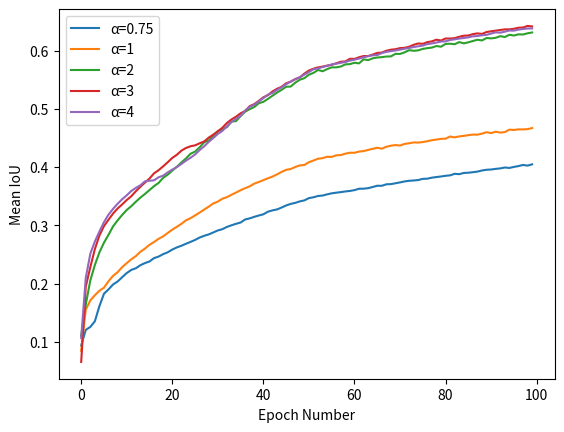

This figure's Python source:
import matplotlib.pyplot as plt
# mean_iou
alpha_075 = [0.09383784849129552, 0.12050085395527754, 0.12557131393455148, 0.1353299132161132, 0.16130238386008866, 0.18251283387562206, 0.1900362616121738, 0.19850156992132997, 0.20356825617486748, 0.21094898493732592, 0.21803992087863724, 0.22347622189112432, 0.22630598868879742, 0.23157407337977082, 0.23518608369225713, 0.2379766204457701, 0.2437505221071003, 0.24637154297052233, 0.2505835670070042, 0.2537072937954594, 0.258395685602242, 0.26207809368357676, 0.26492556121320326, 0.2683596438233277, 0.27153080853683825, 0.2748891699712173, 0.27901329278584586, 0.2820145091474046, 0.2844105636650193, 0.2877568034474776, 0.29119162717618063, 0.29339624721926477, 0.2972983225288051, 0.3000696079277689, 0.3026387271635627, 0.3048034045436858, 0.3100673491293413, 0.3119416162260046, 0.3145735456436716, 0.31688371830463097, 0.3189270634038055, 0.32339128883593293, 0.32564384423568365, 0.3273106891711895, 0.33053773027746225, 0.33409215905776796, 0.336756295883404, 0.33854261741903435, 0.34109243686466595, 0.3428043339333797, 0.34671284671167446, 0.34814801995643946, 0.35038034690734854, 0.3510950040151098, 0.35316003089224146, 0.35492143193985093, 0.35602886209550894, 0.35701719575823154, 0.3581437049219078, 0.3590121005383211, 0.36040506203940875, 0.36278118949880994, 0.36289315186537324, 0.3637562560913556, 0.3657687647192123, 0.36793784260808005, 0.36783644247641817, 0.3704138824233253, 0.37072552993173613, 0.37217158249963245, 0.37368988033656797, 0.3753420855299457, 0.3764368612756611, 0.3769648243396034, 0.3777288243124932, 0.3797313397018178, 0.38004194776800576, 0.3817995616733077, 0.38287239980572635, 0.38382908447467484, 0.3849908713243437, 0.38579568300891376, 0.38841431573201507, 0.3877951253538033, 0.38986214723465934, 0.39031479829077226, 0.39116789015784337, 0.392189583063257, 0.394127492494171, 0.3953665541977858, 0.3957986163523544, 0.3968941278387596, 0.397690562783981, 0.39926388371109833, 0.39849252158958026, 0.4002421866637527, 0.40164169432700775, 0.40362201895287064, 0.40249979197328273, 0.4046772507436738]

alpha_1 = [0.08468317055383136, 0.1551363327611224, 0.1710879457803941, 0.179936858255624, 0.18769262302578493, 0.19301355805374903, 0.20403656715320437, 0.21327020976523461, 0.2195474342659835, 0.22831673741915703, 0.23506357890634408, 0.24166716143570735, 0.24711801105575987, 0.2545593185111519, 0.2600942834123199, 0.2666190161669266, 0.2713915357700525, 0.27683823655763873, 0.2810573735999793, 0.2869087066399699, 0.29259088237318026, 0.2974666257269719, 0.3025699266696227, 0.3085617163156002, 0.3121884254921427, 0.3170086971122247, 0.3218652560653824, 0.3269857288438724, 0.3320880207213646, 0.33760451641848516, 0.34071257499648017, 0.34574941262291825, 0.34833192147621733, 0.3524603592577574, 0.35623828367153326, 0.3602583026866221, 0.36373303056684914, 0.3669261995204575, 0.37157325317776585, 0.37440572386038173, 0.3775715552238912, 0.38067514515861806, 0.38367551502087244, 0.38740862413298643, 0.39166383173897235, 0.3952332246632908, 0.39663046564422616, 0.40009602388479726, 0.4028994714512958, 0.40356213276311115, 0.40839567806737725, 0.41120866410307844, 0.4143307308093368, 0.4152701796353235, 0.41768901254591, 0.41738139508584804, 0.4201745888826164, 0.42062261249931165, 0.42301509130792636, 0.424607963167853, 0.4245449944779258, 0.4265387847203482, 0.42739663549594475, 0.4293869269155162, 0.43135057454041686, 0.4331354863296655, 0.43152608705641493, 0.4348464491258684, 0.43667008040966404, 0.43776326855944026, 0.43694096702687474, 0.4397543868793544, 0.44080572897683495, 0.4422396623839484, 0.44205321400862957, 0.4428974239563899, 0.44440295664626106, 0.44611900696748025, 0.447186527302025, 0.44844480807157755, 0.44869937041961566, 0.452451104548171, 0.4509343693378012, 0.45260040856685607, 0.45350114496060084, 0.4547757936675533, 0.45574736499744856, 0.45559574452916657, 0.45738885038867705, 0.45976711817123406, 0.4583105014310871, 0.4607401910119485, 0.4592101344180388, 0.45998348903855313, 0.46421415853275255, 0.46370688525113063, 0.4646896309503471, 0.464624180285362, 0.4650831460862625, 0.4669326851546861]

alpha_2 = [0.11047108852203592, 0.16390254977715996, 0.20522638472804136, 0.2319281130974077, 0.25357943748290607, 0.2702505570254401, 0.28380875277585005, 0.2982285794426183, 0.3085592654857906, 0.31787640242399823, 0.32632402289832707, 0.33287647562988604, 0.3405162615927588, 0.3476296436958854, 0.3538102873721341, 0.3606065658078107, 0.3672302019947351, 0.37283122222666193, 0.381535331793803, 0.3868816197405292, 0.3939009486566722, 0.4004837445321814, 0.40789615627709513, 0.41475132966172296, 0.4227931102067241, 0.4265365504786422, 0.43387301366258696, 0.4425606014839633, 0.44557108661419753, 0.45394101425928424, 0.4615010854031809, 0.46492992963412927, 0.46854156193285523, 0.4780795973781872, 0.4789139668280105, 0.48755611806266025, 0.49517713596944146, 0.4993838932755796, 0.5030868568219248, 0.5095796472537302, 0.5119895725566251, 0.517064578973943, 0.5225077700186759, 0.5278611895717708, 0.5325583916765323, 0.5378487093365509, 0.538218493789346, 0.5449394435768103, 0.5499246606347403, 0.5525665183874975, 0.5585762860103949, 0.561678017655909, 0.5666769401728265, 0.5644470164456545, 0.568126116503718, 0.5712221017594913, 0.5711143790120663, 0.572586582578003, 0.576265255653782, 0.576705533388503, 0.5790883438919714, 0.5779625918050485, 0.5848766187320202, 0.5835587587980134, 0.5866634384503105, 0.5880404218923274, 0.588648277975086, 0.5897529866402502, 0.5899416383842214, 0.5943796011256178, 0.5941692645092501, 0.5969246657925098, 0.6006234002730991, 0.5995909026536614, 0.6003310975883152, 0.6028623088228227, 0.604131735207784, 0.6050817854797716, 0.607757410781252, 0.6065930724626327, 0.6113822942751235, 0.6117097826414111, 0.6108506719989331, 0.6145374378823144, 0.6122844583564453, 0.6141432007364054, 0.61636985030748, 0.6185490548493066, 0.6173448060811271, 0.6215056446982543, 0.6208815879633541, 0.6218543818754879, 0.6247043678791794, 0.6231773483073219, 0.6270617191300886, 0.625760482361049, 0.6278082007507165, 0.6275558434006451, 0.6296019698778094, 0.6310163163084022]

alpha_3 = [0.06551559668281275, 0.1946891575761, 0.22814845098065478, 0.259179531848029, 0.282561103948141, 0.2986503445868734, 0.3096018068904175, 0.32026243222512674, 0.3289342959963649, 0.3358890212511588, 0.34346745099781273, 0.34990569436451713, 0.35849540473319214, 0.366250401464398, 0.373375289698774, 0.3803444576640902, 0.3893098878302206, 0.39461978917366264, 0.4012895075063225, 0.40829737930342447, 0.41570398184030277, 0.42107014966130224, 0.4281389981691754, 0.43273576435546823, 0.43568304244197764, 0.43725856203367774, 0.44076576756605534, 0.4439400976804791, 0.45053061768901753, 0.455689558899066, 0.46143088676535043, 0.4675387653583636, 0.47573254690535216, 0.4817703782547338, 0.4864437444207728, 0.4922905684590379, 0.496159149684283, 0.5045765848264967, 0.5080269958554408, 0.5136325165807335, 0.5197925909089423, 0.5234014477530684, 0.5298257013447513, 0.5343523434890066, 0.537796823092116, 0.5437149432445681, 0.5465918137224108, 0.5509902995444701, 0.5539197912776981, 0.5603909966007737, 0.565724065404926, 0.5688313159091302, 0.5710749723359545, 0.5724314444438183, 0.5741518329960742, 0.5755252253775506, 0.5780915109087009, 0.580796190768806, 0.5812998839654858, 0.5858854219992564, 0.5856648871821313, 0.5884324422630979, 0.5905878665256388, 0.5904706867230974, 0.5931210553856083, 0.5958587792364555, 0.5965450284024715, 0.5996470095081408, 0.6014590797256637, 0.6023049317140482, 0.604181616109565, 0.6047139836428441, 0.6065482505880481, 0.6098788629812323, 0.6121513736521653, 0.6115807349567063, 0.614448412650211, 0.6157971975835766, 0.6186431233977018, 0.6171810287377987, 0.6207004115397972, 0.6205705655899874, 0.6212994338277382, 0.6236129996940429, 0.6254670164102777, 0.6257843040789339, 0.6282384885958959, 0.6294495321165846, 0.6285277096005519, 0.6318227312999269, 0.633002751261343, 0.6341527759913242, 0.6352748326849607, 0.6363236660747595, 0.636417953127957, 0.6373634442781962, 0.639171313936593, 0.6395219312164521, 0.642272806535853, 0.6414280278522208]

alpha_4 = [0.10639811357471925, 0.2096519908391296, 0.2511145606850188, 0.2721498930959119, 0.28935007836938614, 0.3054408398578262, 0.31837633273872107, 0.3282942085593612, 0.33701674199299525, 0.3448836929692592, 0.35150046352717923, 0.3589232927531602, 0.36428361451915914, 0.36874238315168767, 0.375525849744042, 0.3764941739445109, 0.37734487470192657, 0.38248713243930255, 0.3852686252003754, 0.39090479349679635, 0.39567230913771567, 0.400025951872954, 0.40530624249066427, 0.41102552252661634, 0.41591739733123423, 0.4215962676020993, 0.42914943738789574, 0.43567116764250124, 0.44322161323492104, 0.4498176478744883, 0.4569054216489198, 0.46217506780073375, 0.4699475775267489, 0.4774394497080304, 0.482694774593033, 0.48794818921964095, 0.49703349715943895, 0.5035510038804697, 0.5067731309289708, 0.5127380607166663, 0.5184021762604133, 0.5242767312511035, 0.5272740255721917, 0.5323821064751169, 0.5370525403035129, 0.5421643171798316, 0.5468308097886989, 0.5507735413935955, 0.5542811985858492, 0.5586460740048746, 0.5631778917213445, 0.5679486243431509, 0.5692690532101619, 0.5717230313687807, 0.5737546788612228, 0.5761259241314216, 0.577419619710468, 0.5789837368524104, 0.5803736748822484, 0.5827509517904812, 0.5843581003704756, 0.586149705486171, 0.5883655098043175, 0.590334079734293, 0.591794656157256, 0.5922699055081161, 0.5956996410201848, 0.5977102768988826, 0.5990442876071699, 0.6001040437541397, 0.6016406661257001, 0.6030962618025497, 0.6043931995524173, 0.6060371540931435, 0.6073395511845447, 0.6086196717534235, 0.6110968957788405, 0.6121773115543653, 0.6137295021533359, 0.615479006894703, 0.6158615362689993, 0.6181874258428127, 0.6192589669938718, 0.6205908491348775, 0.6215695604723226, 0.6227060132919537, 0.6243887541042303, 0.6249909479876948, 0.6262219072224011, 0.6269783940823799, 0.6291686238030189, 0.6312775910384099, 0.6306826155358, 0.6323566122845559, 0.6344082353064796, 0.6341715098410615, 0.6359222214915746, 0.6370131442447889, 0.6378470853704223, 0.6379060666746881]


# train_mean_acc
# alpha_075 = [0.19210212021340084, 0.23248343512292538, 0.2352623512685401, 0.2425084538239528, 0.26100228179069296, 0.2773953458679837, 0.2844918935247002, 0.29045518527179626, 0.29435725638969845, 0.3013056780463223, 0.3082868410082589, 0.3143145352601832, 0.3176354762607516, 0.3241550592837442, 0.3278260135070529, 0.33254723528899904, 0.33805381136928153, 0.33978186449239645, 0.3451441586657427, 0.3481857311452813, 0.35285081670267887, 0.3573015930283514, 0.3602629616518862, 0.36417013015848737, 0.3677074623812488, 0.37170873130543974, 0.3754490867887537, 0.3793181912634, 0.3819589622357698, 0.3862707983025563, 0.3901730167404751, 0.391765488657408, 0.3961814049712265, 0.40025205095293687, 0.40273394083725617, 0.4056267898862059, 0.4109033341853564, 0.4129463764770574, 0.4161610280143116, 0.41934155912787685, 0.4220833325838764, 0.4253818900030583, 0.4277844976504002, 0.431636222568465, 0.4348569780995131, 0.4368406114490999, 0.4397002273442304, 0.44243771434106144, 0.44655673615144115, 0.4487314497847717, 0.45106166367812556, 0.45297967551371193, 0.45557240940405047, 0.4573204326313937, 0.45856117063981455, 0.4618669079329233, 0.46255617660855114, 0.4633103302209273, 0.46498267215871275, 0.46694257311739656, 0.46908038380502387, 0.47014476615572304, 0.4722577985977205, 0.47416932757277314, 0.47498964958595147, 0.47749236035297754, 0.4781624719159747, 0.480218148427015, 0.4816694252089415, 0.48258526632841736, 0.4857455322371606, 0.4856736207386822, 0.4872718776164737, 0.4892978371659696, 0.4909755973404628, 0.49136477307495274, 0.4929704403872122, 0.4955502151330206, 0.49573664470585327, 0.4980184428252054, 0.49963319902049963, 0.5011430989400798, 0.5033898809829048, 0.5049033231963316, 0.5049192507774563, 0.5067824673794128, 0.5079629705159174, 0.5099006315602184, 0.5111079800890695, 0.5125206957860619, 0.5144332815827527, 0.5145056950460029, 0.5174210867662712, 0.5177558721694716, 0.5184623448275003, 0.5203143028133261, 0.5221641781790749, 0.5242794925227434, 0.5241522637119491, 0.5268603951985724]
#
# alpha_1 = [0.1731872758017712, 0.24808018930778952, 0.2617266283172041, 0.2761387330312694, 0.2886653175803309, 0.29774950758367763, 0.31138579546228756, 0.3240988873109227, 0.3322529039774495, 0.3401296620484829, 0.35099865013538045, 0.35784133599541823, 0.36362429432174487, 0.37483896888353607, 0.3779662765000435, 0.3880933409924127, 0.3940737054505124, 0.4013334624443395, 0.40532062411749215, 0.4131368136173288, 0.419545564327144, 0.42647755689125433, 0.437149529750537, 0.4411502566136784, 0.450369624047126, 0.4569860172168625, 0.4633134742971889, 0.4684559167396453, 0.4773278878431398, 0.4824396743012006, 0.4897639309352313, 0.49538986980505595, 0.49851506601555157, 0.505165943580558, 0.5092466880869416, 0.5157585116887277, 0.5189752645557162, 0.5242018809155379, 0.5286898806508553, 0.5328251390403472, 0.5376059143189025, 0.5425991188655811, 0.5458785000659886, 0.5493792768184399, 0.5542166632648832, 0.5556644438217332, 0.5620101046160821, 0.5623638155583505, 0.5686529934172077, 0.5700691064804738, 0.575423108411704, 0.5788624833794233, 0.580061995041284, 0.5835658508452077, 0.5845797217110871, 0.5872140812853495, 0.5885906309283108, 0.5908355087901346, 0.5925976998061045, 0.5945114765183649, 0.5972925553028171, 0.5982554993454684, 0.6013382746550704, 0.6018069129937791, 0.6024599818702248, 0.6045424649692477, 0.6093782009302898, 0.6084729690332189, 0.6106226314511647, 0.6124787003355773, 0.6136666028159493, 0.6151212173584235, 0.6158331029561399, 0.6179530538573388, 0.6188843797262478, 0.6214506031155874, 0.6228870216354961, 0.6229316782167473, 0.6255053600411399, 0.6265483687260642, 0.6287583048756682, 0.6260382298371876, 0.6298985016075019, 0.6308081674073132, 0.634162191995406, 0.6346799868683232, 0.6353892720177262, 0.6377156173686327, 0.6363984819205415, 0.6380682129479516, 0.6424625937040012, 0.6395282592004801, 0.6417975735514017, 0.6440611092532317, 0.6439314257955152, 0.6462159195086388, 0.6456584089003272, 0.6477625024319531, 0.648707097109407, 0.6502585685881863]
#
# alpha_2 = [0.21003525902006553, 0.2657460353401451, 0.31321761555262767, 0.34362462748458333, 0.3720774004968403, 0.39486313125085587, 0.41728035452502177, 0.4429416727360296, 0.45928504485586785, 0.4754595411627071, 0.4865775818091034, 0.5004710553130182, 0.509567282008201, 0.5209105585179283, 0.5296180657978458, 0.5400494264725434, 0.5491593859935291, 0.5572421273142416, 0.5648856097790516, 0.5738509997980421, 0.5816268006657326, 0.5900214293805083, 0.5976744066699743, 0.6052107508662107, 0.6115694478555951, 0.6199939228428075, 0.6255001161717719, 0.6316968983641367, 0.6387092664098034, 0.643494055915967, 0.6485418946187171, 0.6543318256593409, 0.6597806725209008, 0.6630095838553952, 0.6679170166843869, 0.6716246007626542, 0.6751314280267273, 0.6785542034663128, 0.6830794138268197, 0.6854304843867978, 0.6883155351912509, 0.6930018293938123, 0.6945740266561792, 0.6966492303597288, 0.7006597647558315, 0.7018902130673161, 0.7044289489621507, 0.7057278374203276, 0.7076845222357696, 0.7109287579132233, 0.7129728636769362, 0.7163855039981325, 0.717988021356899, 0.71895701809555, 0.7193898209923221, 0.7205328793097083, 0.7212630231141286, 0.7216906820635499, 0.7229968860091186, 0.7236650424620334, 0.7255791568589276, 0.7252888148111256, 0.7258468744460671, 0.7261454489842185, 0.72801199743757, 0.7288121815387212, 0.7288560851854252, 0.7302651480503868, 0.7304929554527604, 0.7311902820126964, 0.7315767947860586, 0.7321452355483342, 0.7331354016671109, 0.7337358089624727, 0.7344871676775597, 0.7355931012773661, 0.7353093423897085, 0.7362209806609811, 0.7368421280484982, 0.7370824398493682, 0.7379527213403444, 0.7374201716880172, 0.7388185534802476, 0.7393189856693204, 0.7392405007808085, 0.7397774526171711, 0.7408752220176944, 0.7409620118207123, 0.7413750678373229, 0.7415740959174215, 0.7424323588647264, 0.7427024182032224, 0.7438556396260319, 0.7436893726233146, 0.7442575806166432, 0.7441412614454227, 0.74491511244639, 0.7456501702806758, 0.7455487468247498, 0.7449770736812231]
#
# alpha_3 = [0.14788201000989223, 0.2881197488311804, 0.330075936878859, 0.37646198995250924, 0.4127950752823063, 0.4387021226938347, 0.4568019371105937, 0.47332421495111365, 0.488203224984099, 0.49972720013683597, 0.5131458548956349, 0.5234799234250084, 0.5346856815030289, 0.5455105345967446, 0.5557678547409628, 0.5639263704659615, 0.5722768772541664, 0.5809550627135108, 0.5876611433927877, 0.5953825621384361, 0.602255647229135, 0.6086180866957366, 0.6150407041568091, 0.6212764040909651, 0.6280360398560036, 0.6331632162492917, 0.6402874996456032, 0.64725924514172, 0.6533901079853798, 0.6592759125906532, 0.664283774780187, 0.6699372729716634, 0.6745464251033801, 0.6804930219118781, 0.6842347401665249, 0.688224195742618, 0.6926966967170127, 0.6965900623861506, 0.6990107705919516, 0.7022730668949697, 0.7054617803218222, 0.708846672976407, 0.7103524073376725, 0.7141738725454491, 0.7145784754437174, 0.7180393675544491, 0.7201584248561642, 0.7225044611271666, 0.722404544661713, 0.7244697770698638, 0.7277740157566769, 0.7309735543953961, 0.732556589728443, 0.7330458569272105, 0.7338290684350626, 0.7351256555302317, 0.7351552410340543, 0.7365211773480748, 0.7374500970883575, 0.7378715069697455, 0.7385782361448492, 0.7400095708030529, 0.7401012830243651, 0.7408305915488179, 0.7411893138048827, 0.7431825079394998, 0.7423698992575487, 0.7439684023701776, 0.7442840373736769, 0.7442582241375167, 0.7454519820348409, 0.7457292372160474, 0.7466826596642343, 0.7464908481852807, 0.7475460748694226, 0.7479600631339133, 0.7484239453343214, 0.7489447080828768, 0.7501853057919244, 0.7491889905109583, 0.7507120475424736, 0.7503676093923655, 0.7513684506955232, 0.7506546250459258, 0.7519143169301759, 0.7520176473952271, 0.7528830907019627, 0.7532249867581694, 0.7534701547831517, 0.7539688311311598, 0.7541938890822143, 0.7540787565114575, 0.7550324533989623, 0.7554364871344392, 0.7554490371408087, 0.7558136545621625, 0.755418513287707, 0.7571060694041994, 0.7565677522808124, 0.7563514948027769]
#
# alpha_4 = [0.16947015839165375, 0.30324387226784744, 0.3520715241002433, 0.38367139054182114, 0.41789063436272295, 0.4432414932360267, 0.4643959836709102, 0.4805013205556441, 0.49541917885836834, 0.5076935902994172, 0.5193555791297904, 0.5290711269122587, 0.5385553185715105, 0.5474703010549745, 0.5544738539798377, 0.5622790386825292, 0.5717631962968377, 0.5803239282618619, 0.5889241458884178, 0.5964928265539406, 0.604910511015676, 0.6117900155916735, 0.620558576065639, 0.6273990999231301, 0.6347066807962325, 0.6416834318021329, 0.6494868873080872, 0.6560074945743606, 0.6618736562706199, 0.6672076551701958, 0.6719224283787575, 0.6779638097084184, 0.6829620942418668, 0.6874801113250039, 0.6920621207181948, 0.695883896541475, 0.6995312207460819, 0.7032830609158902, 0.7070221697575915, 0.7097777621331621, 0.7134598506142052, 0.7153628643341339, 0.718384912570447, 0.720766164836037, 0.7232643989249387, 0.7251121501963025, 0.726759390722733, 0.7289891017110217, 0.7306237676325792, 0.7311364349729838, 0.7348924178515684, 0.7379973462833529, 0.7394280963140785, 0.7396381088026586, 0.7408172722923433, 0.7407866540129396, 0.7419845346581454, 0.7426845441740247, 0.7434032414130498, 0.7440382422266891, 0.7446869514106902, 0.7448482336362297, 0.7464169459325655, 0.7462048593131306, 0.7475859381491418, 0.7470452208015276, 0.7485512154857563, 0.749005972794804, 0.7494535662245293, 0.7503513985861586, 0.7506728965885988, 0.7511011142992263, 0.7516647015305447, 0.7521968819184325, 0.752508709418172, 0.7535123257061777, 0.7532990012830305, 0.7543380221393127, 0.7539320714790048, 0.7553336229590385, 0.7545967726830383, 0.7558565940198612, 0.7557113603816163, 0.7567657036714537, 0.7569974141424863, 0.7576461315411933, 0.7578287794284395, 0.757834586555823, 0.7577388872791547, 0.759066575199428, 0.759357939988379, 0.7595812993955328, 0.7600918721024469, 0.7608170654106303, 0.7602674434597722, 0.7603373604460729, 0.7610482641056703, 0.7614110487193019, 0.7615168552866478, 0.7618112588660908]


def plot(x,y,linestyle, label):
    plt.plot(x, y, linestyle, label=label)
    plt.legend()        # 显示上面的label


def ply(name, style):
    x_axis_data = [i for i in range(len(name[0]))]  # x

    plot(x=x_axis_data, y=name[0], linestyle=style, label='α=0.75')
    plot(x=x_axis_data, y=name[1], linestyle=style, label='α=1')
    plot(x=x_axis_data, y=name[2], linestyle=style, label='α=2')
    plot(x=x_axis_data, y=name[3], linestyle=style, label='α=3')
    plot(x=x_axis_data, y=name[4], linestyle=style, label='α=4')


    plt.xlabel('Epoch Number')               # x_label
    plt.ylabel('Mean IoU')

    # plt.xlabel('Epoch Number')               # x_label
    # plt.ylabel('Mean Class Accuracy')

    # plt.xticks(ticks=x_axis_data)
    # plt.yticks(ticks=[i for i in range(0, max)])      # 不显示所有y刻度标签

    # plt.grid(True)                  # 显示网格线

    # plt.ylim(-1,1)                #仅设置y轴坐标范围
    plt.show()


if __name__ == '__main__':
    list = [alpha_075, alpha_1, alpha_2, alpha_3, alpha_4]
    # i = 0
    # while i < len(list):
    #     list[i] = normalization_list(list[i])
    #     i = i + 1

    ply([name for name in list], style='-')

